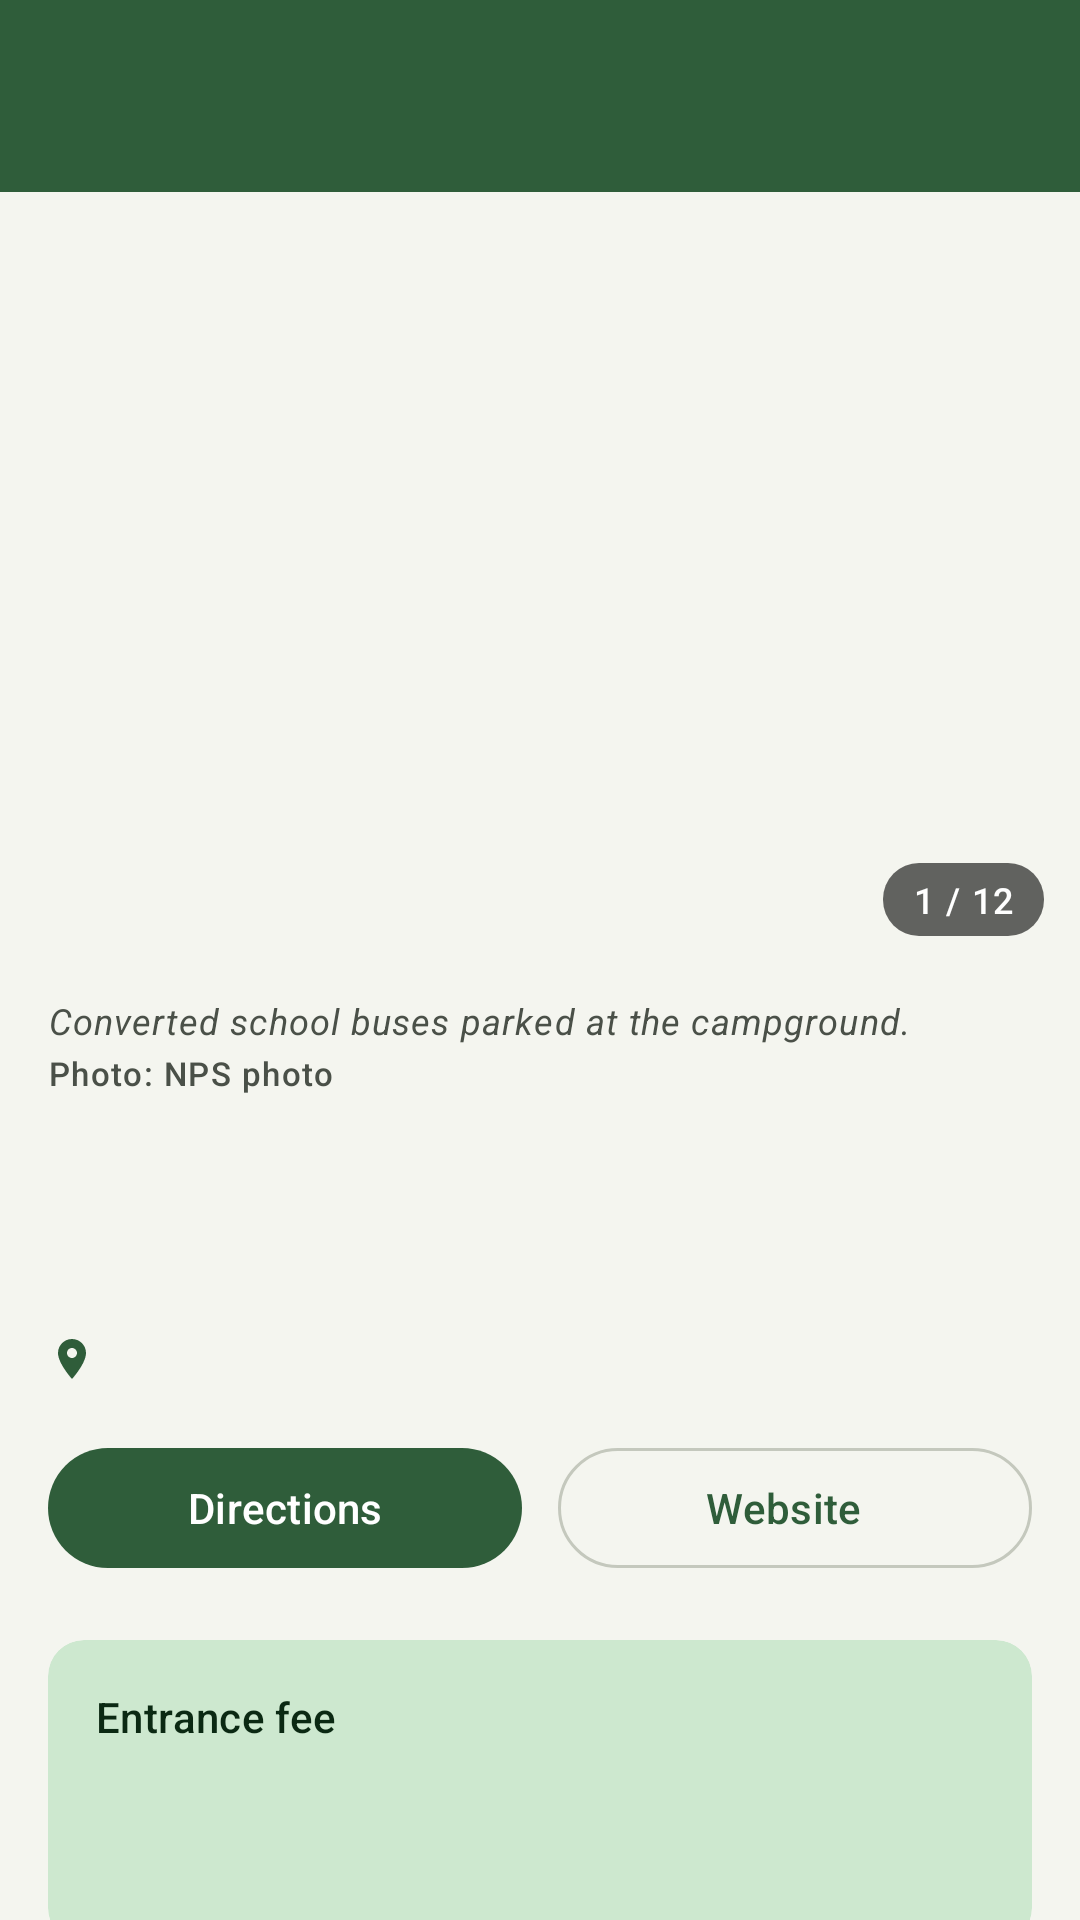

Android layout source for this screen:
<!-- AndroidManifest.xml: application theme Theme.ParksAndCampgrounds -->
<!-- res/layout/activity_park_detail.xml -->
<?xml version="1.0" encoding="utf-8"?>
<LinearLayout xmlns:android="http://schemas.android.com/apk/res/android"
    xmlns:app="http://schemas.android.com/apk/res-auto"
    xmlns:tools="http://schemas.android.com/tools"
    android:layout_width="match_parent"
    android:layout_height="match_parent"
    android:orientation="vertical"
    tools:context=".ParkDetailActivity">

    <com.google.android.material.appbar.MaterialToolbar
        android:id="@+id/toolbar"
        style="@style/Widget.ParksAndCampgrounds.Toolbar"
        android:layout_width="match_parent"
        android:layout_height="?attr/actionBarSize"
        android:theme="@style/ThemeOverlay.ParksAndCampgrounds.Toolbar" />

    <androidx.core.widget.NestedScrollView
        android:id="@+id/scroll_view"
        android:layout_width="match_parent"
        android:layout_height="0dp"
        android:layout_weight="1">

        <LinearLayout
            android:layout_width="match_parent"
            android:layout_height="wrap_content"
            android:orientation="vertical">

            <include
                android:id="@+id/gallery"
                layout="@layout/view_photo_gallery" />

            <LinearLayout
                android:id="@+id/detail_content"
                android:layout_width="match_parent"
                android:layout_height="wrap_content"
                android:orientation="vertical"
                android:paddingStart="16dp"
                android:paddingTop="20dp"
                android:paddingEnd="16dp"
                android:paddingBottom="32dp">

                <TextView
                    android:id="@+id/park_designation"
                    android:layout_width="match_parent"
                    android:layout_height="wrap_content"
                    android:textAppearance="@style/TextAppearance.ParksAndCampgrounds.Overline"
                    tools:text="National Park" />

                <TextView
                    android:id="@+id/park_name"
                    android:layout_width="match_parent"
                    android:layout_height="wrap_content"
                    android:layout_marginTop="4dp"
                    android:textAppearance="?attr/textAppearanceHeadlineSmall"
                    android:textColor="?attr/colorOnSurface"
                    android:textStyle="bold"
                    tools:text="Acadia National Park" />

                <TextView
                    android:id="@+id/park_states"
                    style="@style/Widget.ParksAndCampgrounds.LocationText"
                    android:layout_width="match_parent"
                    android:layout_height="wrap_content"
                    android:layout_marginTop="6dp"
                    tools:text="Maine" />

                
                <LinearLayout
                    android:id="@+id/action_buttons"
                    android:layout_width="match_parent"
                    android:layout_height="wrap_content"
                    android:layout_marginTop="16dp"
                    android:orientation="horizontal">

                    <com.google.android.material.button.MaterialButton
                        android:id="@+id/directions_button"
                        android:layout_width="0dp"
                        android:layout_height="wrap_content"
                        android:layout_marginEnd="6dp"
                        android:layout_weight="1"
                        android:text="@string/directions"
                        app:icon="@drawable/ic_directions" />

                    <com.google.android.material.button.MaterialButton
                        android:id="@+id/website_button"
                        style="@style/Widget.Material3.Button.OutlinedButton.Icon"
                        android:layout_width="0dp"
                        android:layout_height="wrap_content"
                        android:layout_marginStart="6dp"
                        android:layout_weight="1"
                        android:text="@string/website"
                        app:icon="@drawable/ic_open_in_new" />

                </LinearLayout>

                
                <com.google.android.material.card.MaterialCardView
                    style="@style/Widget.ParksAndCampgrounds.InfoCard"
                    android:layout_width="match_parent"
                    android:layout_height="wrap_content"
                    android:layout_marginTop="20dp">

                    <LinearLayout
                        android:layout_width="match_parent"
                        android:layout_height="wrap_content"
                        android:orientation="vertical"
                        android:padding="16dp">

                        <TextView
                            android:layout_width="match_parent"
                            android:layout_height="wrap_content"
                            android:text="@string/entrance_fee"
                            android:textAppearance="?attr/textAppearanceLabelLarge"
                            android:textColor="?attr/colorOnPrimaryContainer" />

                        <TextView
                            android:id="@+id/fee_value"
                            android:layout_width="match_parent"
                            android:layout_height="wrap_content"
                            android:layout_marginTop="2dp"
                            android:textAppearance="?attr/textAppearanceTitleLarge"
                            android:textColor="?attr/colorOnPrimaryContainer"
                            android:textStyle="bold"
                            tools:text="$35.00" />

                        <TextView
                            android:id="@+id/fee_detail"
                            android:layout_width="match_parent"
                            android:layout_height="wrap_content"
                            android:textAppearance="?attr/textAppearanceBodyMedium"
                            android:textColor="?attr/colorOnPrimaryContainer"
                            tools:text="Private Vehicle" />

                    </LinearLayout>

                </com.google.android.material.card.MaterialCardView>

                <LinearLayout
                    android:id="@+id/description_section"
                    style="@style/Widget.ParksAndCampgrounds.Section">

                    <TextView
                        style="@style/Widget.ParksAndCampgrounds.SectionTitle"
                        android:text="@string/about" />

                    <TextView
                        android:id="@+id/park_description"
                        android:layout_width="match_parent"
                        android:layout_height="wrap_content"
                        android:textAppearance="@style/TextAppearance.ParksAndCampgrounds.Body"
                        tools:text="Acadia National Park protects the natural beauty of the highest rocky headlands along the Atlantic coastline of the United States." />

                </LinearLayout>

                <LinearLayout
                    android:id="@+id/activities_section"
                    style="@style/Widget.ParksAndCampgrounds.Section">

                    <TextView
                        style="@style/Widget.ParksAndCampgrounds.SectionTitle"
                        android:text="@string/things_to_do" />

                    <com.google.android.material.chip.ChipGroup
                        android:id="@+id/activities_chips"
                        android:layout_width="match_parent"
                        android:layout_height="wrap_content"
                        app:chipSpacingVertical="4dp" />

                </LinearLayout>

                <LinearLayout
                    android:id="@+id/weather_section"
                    style="@style/Widget.ParksAndCampgrounds.Section">

                    <TextView
                        style="@style/Widget.ParksAndCampgrounds.SectionTitle"
                        android:text="@string/weather" />

                    <TextView
                        android:id="@+id/park_weather"
                        android:layout_width="match_parent"
                        android:layout_height="wrap_content"
                        android:textAppearance="@style/TextAppearance.ParksAndCampgrounds.Body"
                        tools:text="Located on Mount Desert Island in Maine, Acadia experiences all four seasons." />

                </LinearLayout>

                <LinearLayout
                    android:id="@+id/getting_there_section"
                    style="@style/Widget.ParksAndCampgrounds.Section">

                    <TextView
                        style="@style/Widget.ParksAndCampgrounds.SectionTitle"
                        android:text="@string/getting_there" />

                    <TextView
                        android:id="@+id/park_getting_there"
                        android:layout_width="match_parent"
                        android:layout_height="wrap_content"
                        android:textAppearance="@style/TextAppearance.ParksAndCampgrounds.Body"
                        tools:text="From Boston take I-95 north to Augusta, Maine, then Route 3 east to Ellsworth." />

                </LinearLayout>

            </LinearLayout>

        </LinearLayout>

    </androidx.core.widget.NestedScrollView>

</LinearLayout>
<!-- res/layout/view_photo_gallery.xml (included above) -->
<?xml version="1.0" encoding="utf-8"?>
<LinearLayout xmlns:android="http://schemas.android.com/apk/res/android"
    xmlns:tools="http://schemas.android.com/tools"
    android:layout_width="match_parent"
    android:layout_height="wrap_content"
    android:orientation="vertical">

    <FrameLayout
        android:layout_width="match_parent"
        android:layout_height="260dp">

        <androidx.viewpager2.widget.ViewPager2
            android:id="@+id/photo_pager"
            android:layout_width="match_parent"
            android:layout_height="match_parent" />

        <TextView
            android:id="@+id/photo_counter"
            android:layout_width="wrap_content"
            android:layout_height="wrap_content"
            android:layout_gravity="bottom|end"
            android:layout_margin="12dp"
            android:background="@drawable/photo_counter_background"
            android:paddingStart="10dp"
            android:paddingTop="4dp"
            android:paddingEnd="10dp"
            android:paddingBottom="4dp"
            android:textAppearance="?attr/textAppearanceLabelMedium"
            android:textColor="@android:color/white"
            tools:text="1 / 12" />

    </FrameLayout>

    <TextView
        android:id="@+id/photo_caption"
        android:layout_width="match_parent"
        android:layout_height="wrap_content"
        android:paddingStart="16dp"
        android:paddingTop="8dp"
        android:paddingEnd="16dp"
        android:textAppearance="?attr/textAppearanceBodySmall"
        android:textColor="?attr/colorOnSurfaceVariant"
        android:textStyle="italic"
        tools:text="Converted school buses parked at the campground." />

    <TextView
        android:id="@+id/photo_credit"
        android:layout_width="match_parent"
        android:layout_height="wrap_content"
        android:paddingStart="16dp"
        android:paddingTop="2dp"
        android:paddingEnd="16dp"
        android:textAppearance="?attr/textAppearanceLabelSmall"
        android:textColor="?attr/colorOnSurfaceVariant"
        tools:text="Photo: NPS photo" />

</LinearLayout>
<!-- resources referenced by this layout -->
<resources>
  <!-- drawable photo_counter_background (drawable) -->
  <?xml version="1.0" encoding="utf-8"?>
  <shape xmlns:android="http://schemas.android.com/apk/res/android"
      android:shape="rectangle">
      <solid android:color="@color/photo_counter_background" />
      <corners android:radius="12dp" />
  </shape>
  <string name="about">About</string>
  <string name="directions">Directions</string>
  <string name="entrance_fee">Entrance fee</string>
  <string name="getting_there">Getting there</string>
  <string name="things_to_do">Things to do</string>
  <string name="weather">Weather</string>
  <string name="website">Website</string>
  <style name="TextAppearance.ParksAndCampgrounds.Body" parent="TextAppearance.Material3.BodyMedium">
          <item name="android:textColor">?attr/colorOnSurface</item>
          <item name="android:lineSpacingMultiplier">1.2</item>
      </style>
  <style name="TextAppearance.ParksAndCampgrounds.Overline" parent="TextAppearance.Material3.LabelMedium">
          <item name="android:textAllCaps">true</item>
          <item name="android:letterSpacing">0.08</item>
          <item name="android:textColor">?attr/colorSecondary</item>
          <item name="android:textStyle">bold</item>
      </style>
  <style name="ThemeOverlay.ParksAndCampgrounds.Toolbar" parent="ThemeOverlay.Material3.Dark.ActionBar">
          <item name="colorControlNormal">@color/on_toolbar</item>
          <item name="android:textColorPrimary">@color/on_toolbar</item>
          <item name="android:textColorHint">#B3FFFFFF</item>
      </style>
  <style name="Widget.ParksAndCampgrounds.InfoCard" parent="Widget.Material3.CardView.Filled">
          <item name="cardBackgroundColor">?attr/colorPrimaryContainer</item>
          <item name="cardCornerRadius">12dp</item>
      </style>
  <style name="Widget.ParksAndCampgrounds.Section" parent="">
          <item name="android:layout_width">match_parent</item>
          <item name="android:layout_height">wrap_content</item>
          <item name="android:layout_marginTop">24dp</item>
          <item name="android:orientation">vertical</item>
      </style>
  <style name="Theme.ParksAndCampgrounds" parent="Base.Theme.ParksAndCampgrounds" />
  <color name="photo_counter_background">#99000000</color>
  <color name="on_toolbar">#FFFFFFFF</color>
  <style name="TextAppearance.ParksAndCampgrounds.SectionTitle" parent="TextAppearance.Material3.TitleMedium">
          <item name="android:textColor">?attr/colorPrimary</item>
          <item name="android:textStyle">bold</item>
      </style>
  <color name="toolbar_background">#FF2F5D3A</color>
  <style name="TextAppearance.ParksAndCampgrounds.ToolbarTitle" parent="TextAppearance.Material3.TitleLarge">
          <item name="android:textStyle">bold</item>
      </style>
  <color name="forest_green">#FF2F5D3A</color>
  <color name="on_forest_green">#FFFFFFFF</color>
  <color name="forest_green_container">#FFCDE8CF</color>
  <color name="on_forest_green_container">#FF0B2913</color>
  <color name="trail_brown">#FF7A5A2B</color>
  <color name="on_trail_brown">#FFFFFFFF</color>
  <color name="trail_brown_container">#FFF3E1C4</color>
  <color name="on_trail_brown_container">#FF2C1D05</color>
  <color name="screen_background">#FFF4F5EF</color>
  <color name="text_primary">#FF1B1D1A</color>
  <color name="text_secondary">#FF4A5048</color>
  <color name="outline">#FFC4C8BD</color>
  <color name="surface_container_lowest">#FFFFFFFF</color>
  <color name="surface_container_low">#FFF0F2EA</color>
  <color name="surface_container">#FFEAEDE4</color>
  <color name="surface_container_high">#FFE4E8DE</color>
  <color name="surface_container_highest">#FFDEE2D8</color>
</resources>
